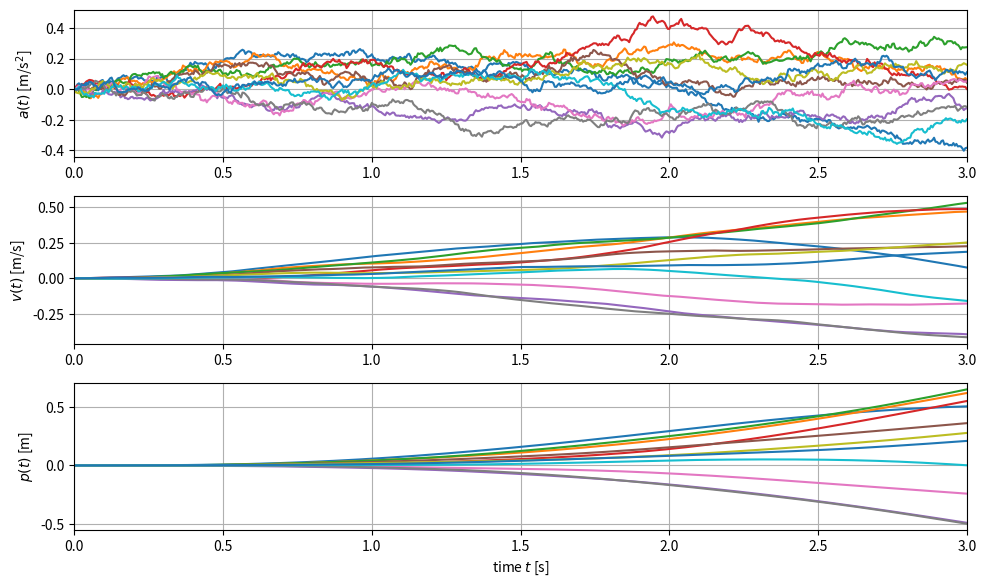
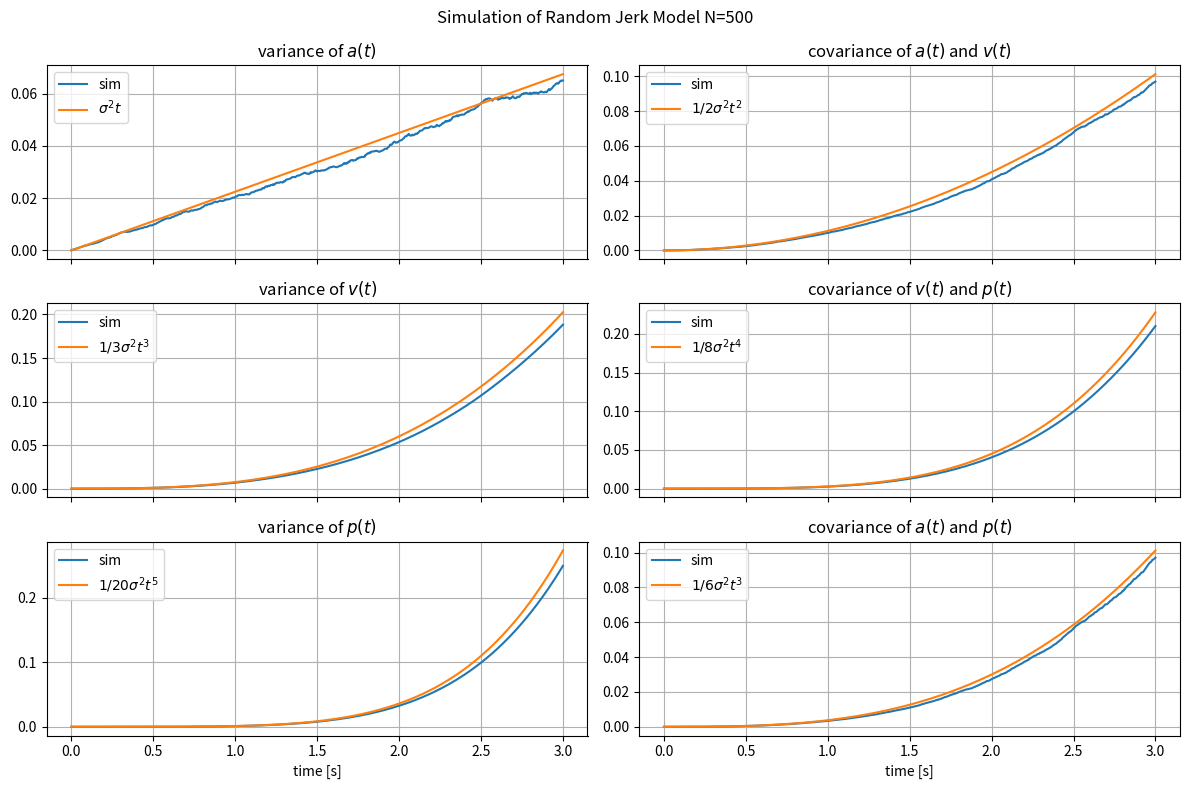

Write Python code to recreate these figures, in order.
"""
Random acceleration model.
"""

import numpy as np

sig0 = 0.15
Fs = 200
t_end = 3.0

pos_init, vel_init, acc_init = 0.0, 0.0, 0.0
dt = 1.0 / Fs

def get_stochastic_proc():
    stoproc = {'time':[], 'jerk': [], 'acc':[], 'vel': [], 'pos': []}
    a, v, p = acc_init, vel_init, pos_init
    t = 0
    while True:
        _jerk = sig0 * np.random.normal() * np.sqrt(dt)
        if t > t_end:
            break
        a = a + _jerk
        v = v + a * dt
        p = p + v * dt + 0.5 * a * dt * dt
        stoproc['time'].append(t)
        stoproc['jerk'].append(_jerk)
        stoproc['acc'].append(a)
        stoproc['vel'].append(v)
        stoproc['pos'].append(p)
        t = t + dt
    return stoproc

N = 500
sim_data = []
for _ in range(N):
    _p = get_stochastic_proc()
    sim_data.append(_p)

import matplotlib.pyplot as plt
def plot_posvel(sim_data):
    fig, axes = plt.subplots(3, 1, figsize=(10, 6))
    for _i, _v in enumerate(sim_data):
        if _i > 10:
            break
        axes[0].plot (_v['time'], _v['acc'])
#    axes[0].axhline(y=sig0*np.sqrt(dt), color='r')
#    axes[0].axhline(y=-sig0*np.sqrt(dt), color='r')
    axes[0].set_ylabel(u'$a(t)$ [m/s$^2$]')
    for _i, _v in enumerate(sim_data):
        if _i > 10:
            break
        axes[1].plot(_v['time'], _v['vel'])
    axes[1].set_ylabel(u'$v(t)$ [m/s]')
    dts = np.arange(0, t_end, 0.1)
 #   axes[1].plot(dts, sig0 * np.sqrt(dts), color='r')
 #   axes[1].plot(dts, -sig0 * np.sqrt(dts), color='r')
    for _i, _v in enumerate(sim_data):
        if _i > 10:
            break
        axes[2].plot(_v['time'], _v['pos'])
    axes[2].set_ylabel(u'$p(t)$ [m]')
#    axes[2].plot(dts, 1.0/3.0 * sig0 * np.power(dts, 1.5), color='r')
#    axes[2].plot(dts, -1.0/3.0 * sig0 * np.power(dts, 1.5), color='r')
    
    for a in axes:
        a.grid(True)
        a.set_xlim([0, t_end])
    axes[2].set_xlabel('time $t$ [s]')
    plt.tight_layout()
    plt.savefig('pos_vel_acc_model2.png')


plot_posvel(sim_data)


tlen = len(sim_data[0]['time'])
t_indices = []
acc_sample_vars = []
vel_sample_vars = []
pos_sample_vars = []
accvel_sample_covs = []
velpos_sample_covs = []
accpos_sample_covs = []
for tidx in range(tlen):
    t = sim_data[0]['time'][tidx]
    t_indices.append(t)
    acc_samples = [v['acc'][tidx] for v in sim_data]
    vel_samples = [v['vel'][tidx] for v in sim_data]
    pos_samples = [v['pos'][tidx] for v in sim_data]
    cov_vp = np.cov(np.array([acc_samples, vel_samples, pos_samples]))
    #print(cov_vp)
    assert cov_vp.shape == (3,3)
    acc_sample_vars.append(cov_vp[0][0])
    vel_sample_vars.append(cov_vp[1][1])
    pos_sample_vars.append(cov_vp[2][2])
    accvel_sample_covs.append(cov_vp[0][1])
    velpos_sample_covs.append(cov_vp[1][2])
    accpos_sample_covs.append(cov_vp[0][2])

fig, axes = plt.subplots(3, 2, figsize=(12, 8), sharex=True)
fig.suptitle(f'Simulation of Random Jerk Model N={N}')
t_indices = np.array(t_indices)
axes[0][0].set_title(u'variance of $a(t)$')
axes[0][0].plot(t_indices, acc_sample_vars, label='sim')
axes[0][0].plot(t_indices, sig0 * sig0 * t_indices, label=u'$\sigma^2 t$')

axes[1][0].set_title(u'variance of $v(t)$')
axes[1][0].plot(t_indices, vel_sample_vars, label='sim')
axes[1][0].plot(t_indices, (1.0/3.0) * np.power(sig0, 2) * np.power(t_indices, 3), label=u'$1/3\sigma^2 t^3$')

axes[2][0].set_title(u'variance of $p(t)$')
axes[2][0].plot(t_indices, pos_sample_vars, label='sim')
axes[2][0].plot(t_indices, (1.0/20.0) * np.power(sig0, 2) * np.power(t_indices, 5), label=u'$1/20\sigma^2 t^5$')

axes[0][1].set_title(u'covariance of $a(t)$ and $v(t)$')
axes[0][1].plot(t_indices, accvel_sample_covs, label='sim')
axes[0][1].plot(t_indices, (1.0/2.0) * np.power(sig0, 2) * np.power(t_indices, 2), label=u'$1/2\sigma^2 t^2$')

axes[1][1].set_title(u'covariance of $v(t)$ and $p(t)$')
axes[1][1].plot(t_indices, velpos_sample_covs, label='sim')
axes[1][1].plot(t_indices, (1.0/8.0) * np.power(sig0, 2) * np.power(t_indices, 4), label=u'$1/8\sigma^2 t^4$')

axes[2][1].set_title(u'covariance of $a(t)$ and $p(t)$')
axes[2][1].plot(t_indices, accpos_sample_covs, label='sim')
axes[2][1].plot(t_indices, (1.0/6.0) * np.power(sig0, 2) * np.power(t_indices, 3), label=u'$1/6\sigma^2 t^3$')

for i in range(axes.shape[0]):
    for j in range(axes.shape[1]):
        axes[i,j].grid(True)
        axes[i,j].legend()
#axes[1].set_yscale('log')
axes[2][0].set_xlabel('time [s]')
axes[2][1].set_xlabel('time [s]')
plt.tight_layout()
plt.savefig('model2_cov_sim.png')

